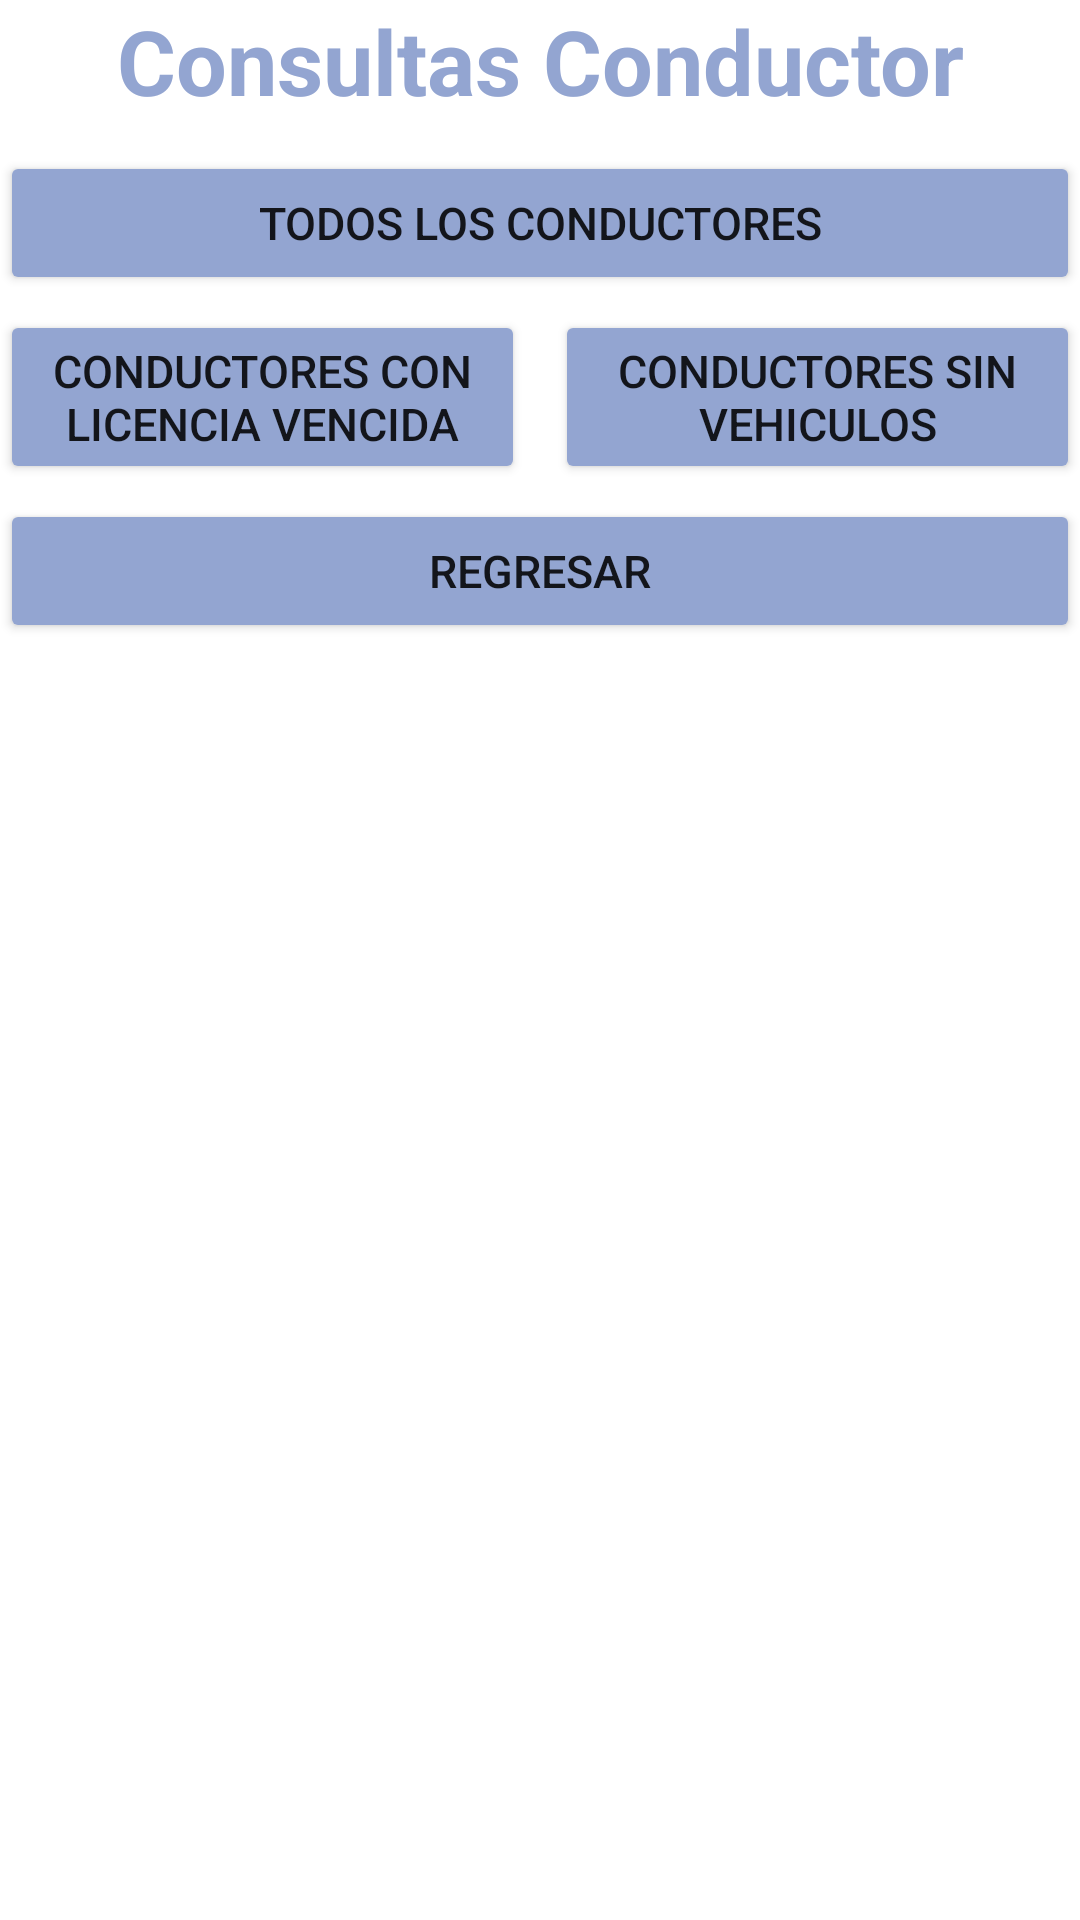

The Android layout XML behind this screen, and the referenced resources:
<!-- AndroidManifest.xml: application theme Theme.LADM_U3_Practica1_BaseDatos_SQLite -->
<!-- res/layout/activity_main7.xml -->
<?xml version="1.0" encoding="utf-8"?>
<LinearLayout xmlns:android="http://schemas.android.com/apk/res/android"
    xmlns:app="http://schemas.android.com/apk/res-auto"
    xmlns:tools="http://schemas.android.com/tools"
    android:layout_width="match_parent"
    android:layout_height="match_parent"
    android:orientation="vertical"
    android:layout_margin="20dp"
    tools:context=".MainActivity">

    <TextView
        android:id="@+id/textView"
        android:layout_width="match_parent"
        android:layout_height="wrap_content"
        android:text="Consultas Conductor"
        android:textSize="30sp"
        android:textStyle="bold"
        android:textColor="#93A5D1"
        android:textAlignment="center"/>

    <Button
        android:id="@+id/btnTodosLosConductores"
        android:layout_width="match_parent"
        android:layout_height="wrap_content"
        android:text="TODOS LOS CONDUCTORES"
        android:textSize="15sp"
        android:backgroundTint="#93A5D1"
        android:layout_marginTop="10dp"/>

    <LinearLayout
        android:layout_width="match_parent"
        android:layout_height="wrap_content"
        android:orientation="horizontal"
        android:layout_margin="0dp"
        android:padding="0dp">

        <Button
            android:id="@+id/btnLicenciaVencida"
            android:layout_width="match_parent"
            android:layout_height="wrap_content"
            android:layout_weight="1"
            android:text="CONDUCTORES CON LICENCIA VENCIDA"
            android:textSize="15sp"
            android:backgroundTint="#93A5D1"
            android:layout_marginVertical="5dp"
            android:layout_marginRight="5dp"/>

        <Button
            android:id="@+id/btnConductoresSinVehiculos"
            android:layout_width="match_parent"
            android:layout_height="match_parent"
            android:layout_weight="1"
            android:text="CONDUCTORES SIN VEHICULOS"
            android:textSize="15sp"
            android:backgroundTint="#93A5D1"
            android:layout_marginVertical="5dp"
            android:layout_marginLeft="5dp"/>

    </LinearLayout>

    <Button
        android:id="@+id/btnRegresarConsultasConductor"
        android:layout_width="match_parent"
        android:layout_height="wrap_content"
        android:text="REGRESAR"
        android:textSize="15sp"
        android:backgroundTint="#93A5D1"/>

    <ListView
        android:id="@+id/listaConsultasConductor"
        android:layout_width="match_parent"
        android:layout_height="wrap_content" />

</LinearLayout>
<!-- resources referenced by this layout -->
<resources>
  <style name="Theme.LADM_U3_Practica1_BaseDatos_SQLite" parent="Theme.MaterialComponents.DayNight.DarkActionBar">
          
          <item name="colorPrimary">@color/purple_500</item>
          <item name="colorPrimaryVariant">@color/purple_700</item>
          <item name="colorOnPrimary">@color/white</item>
          
          <item name="colorSecondary">@color/teal_200</item>
          <item name="colorSecondaryVariant">@color/teal_700</item>
          <item name="colorOnSecondary">@color/black</item>
          
          <item name="android:statusBarColor" tools:targetApi="l">?attr/colorPrimaryVariant</item>
          
      </style>
  <!-- not gathered from this repository: default colours our renderer supplied (Android Studio template values) -->
  <color name="purple_500">#FF6200EE</color>
  <color name="purple_700">#FF3700B3</color>
  <color name="teal_200">#FF03DAC5</color>
  <color name="teal_700">#FF018786</color>
  <color name="black">#FF000000</color>
  <color name="white">#FFFFFFFF</color>
</resources>
